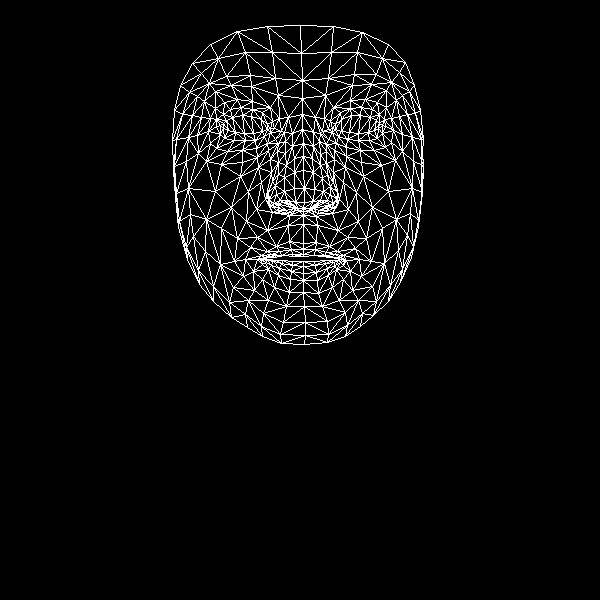

Data behind this chart, as committed beside it:
, x, y
0, 303, 243
1, 304, 202
2, 303, 215
3, 294, 158
4, 304, 188
5, 303, 170
6, 302, 129
7, 223, 128
8, 302, 98
9, 302, 80
10, 300, 25
11, 303, 249
12, 303, 254
13, 303, 256
14, 303, 261
15, 303, 266
16, 303, 273
17, 303, 280
18, 303, 292
19, 303, 208
20, 293, 208
21, 180, 85
22, 255, 140
23, 245, 140
24, 234, 140
25, 220, 134
26, 264, 136
27, 241, 107
28, 252, 109
29, 230, 109
30, 223, 114
31, 210, 143
32, 263, 313
33, 220, 125
34, 176, 139
35, 197, 135
36, 248, 191
37, 289, 241
38, 292, 254
39, 276, 246
40, 267, 251
41, 282, 255
42, 274, 257
43, 253, 271
44, 295, 202
45, 294, 188
46, 204, 101
47, 270, 159
48, 269, 199
49, 268, 192
50, 215, 191
51, 294, 172
52, 231, 85
53, 215, 91
54, 192, 63
55, 278, 95
56, 262, 112
57, 245, 259
58, 187, 259
59, 277, 205
... 408 more rows
